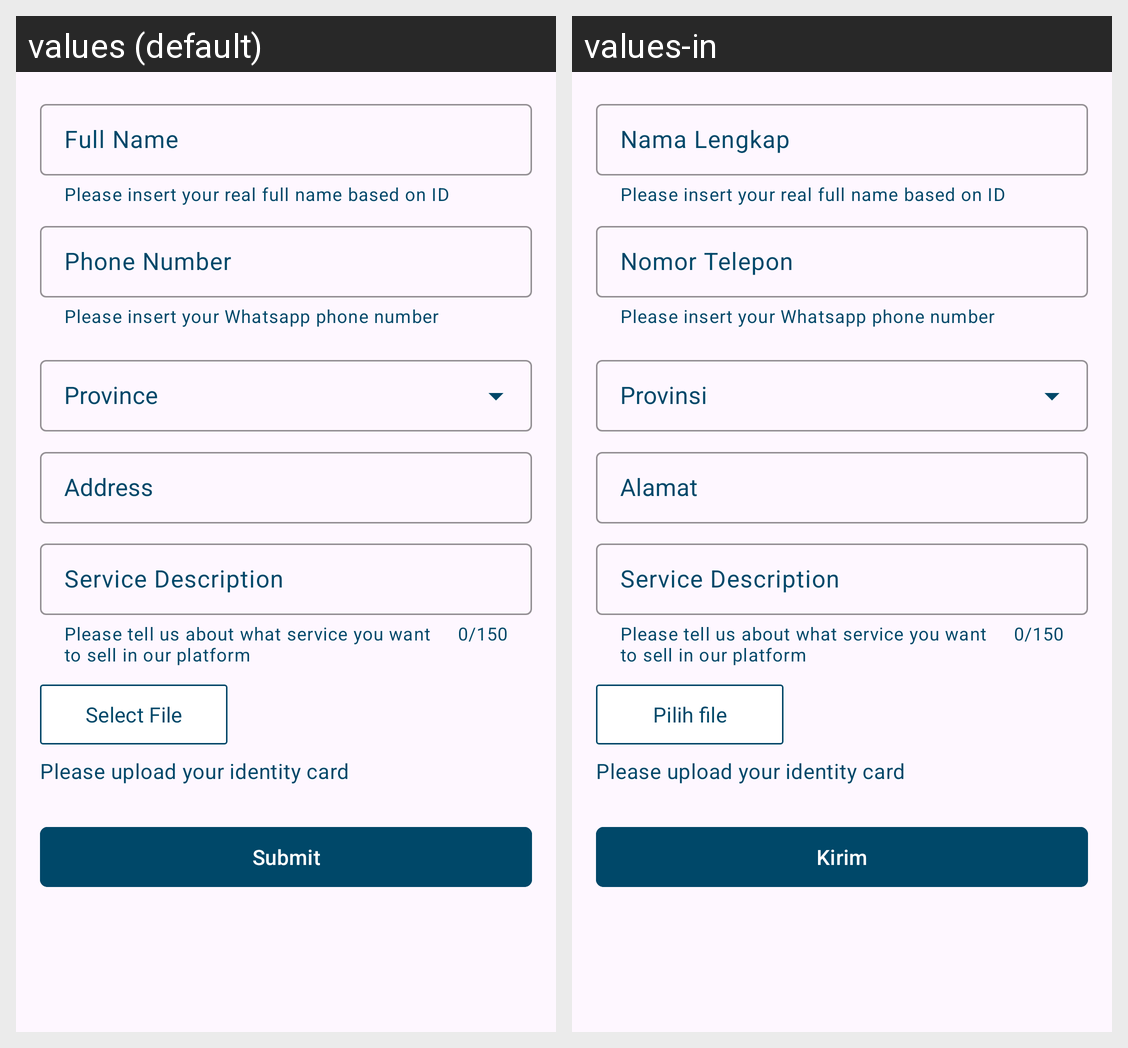

Locale-by-locale string values for the Android screen shown in this grid:
Android screen res/layout/fragment_seller_registration.xml rendered under 2 locales, left to right: values (default), values-in. Device: Nexus 5 (rendered at 1080×1920; each locale shown at half size, 540×960, under a caption strip naming it); theme Theme.WiraJasaBisnis.
Strings drawn on this screen, with the default value and each locale's value (text and hints the layout hard-codes, and strings that could not be matched under every locale, appear in the picture but are not listed):

hint_full_name
  values: Full Name
  values-in: Nama Lengkap

hint_phone_number
  values: Phone Number
  values-in: Nomor Telepon

hint_province
  values: Province
  values-in: Provinsi

hint_address
  values: Address
  values-in: Alamat

btn_select_file
  values: Select File
  values-in: Pilih file

btn_submit
  values: Submit
  values-in: Kirim
